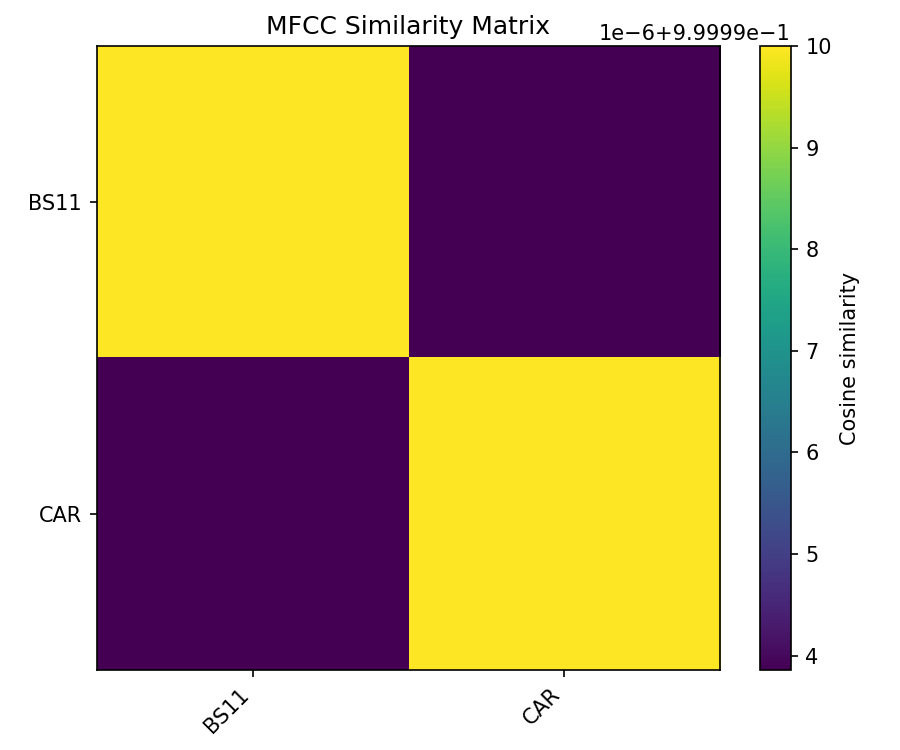

Data behind this chart, as committed beside it:
, BS11, CAR
BS11, 1.0, 1
CAR, 1, 1.0
